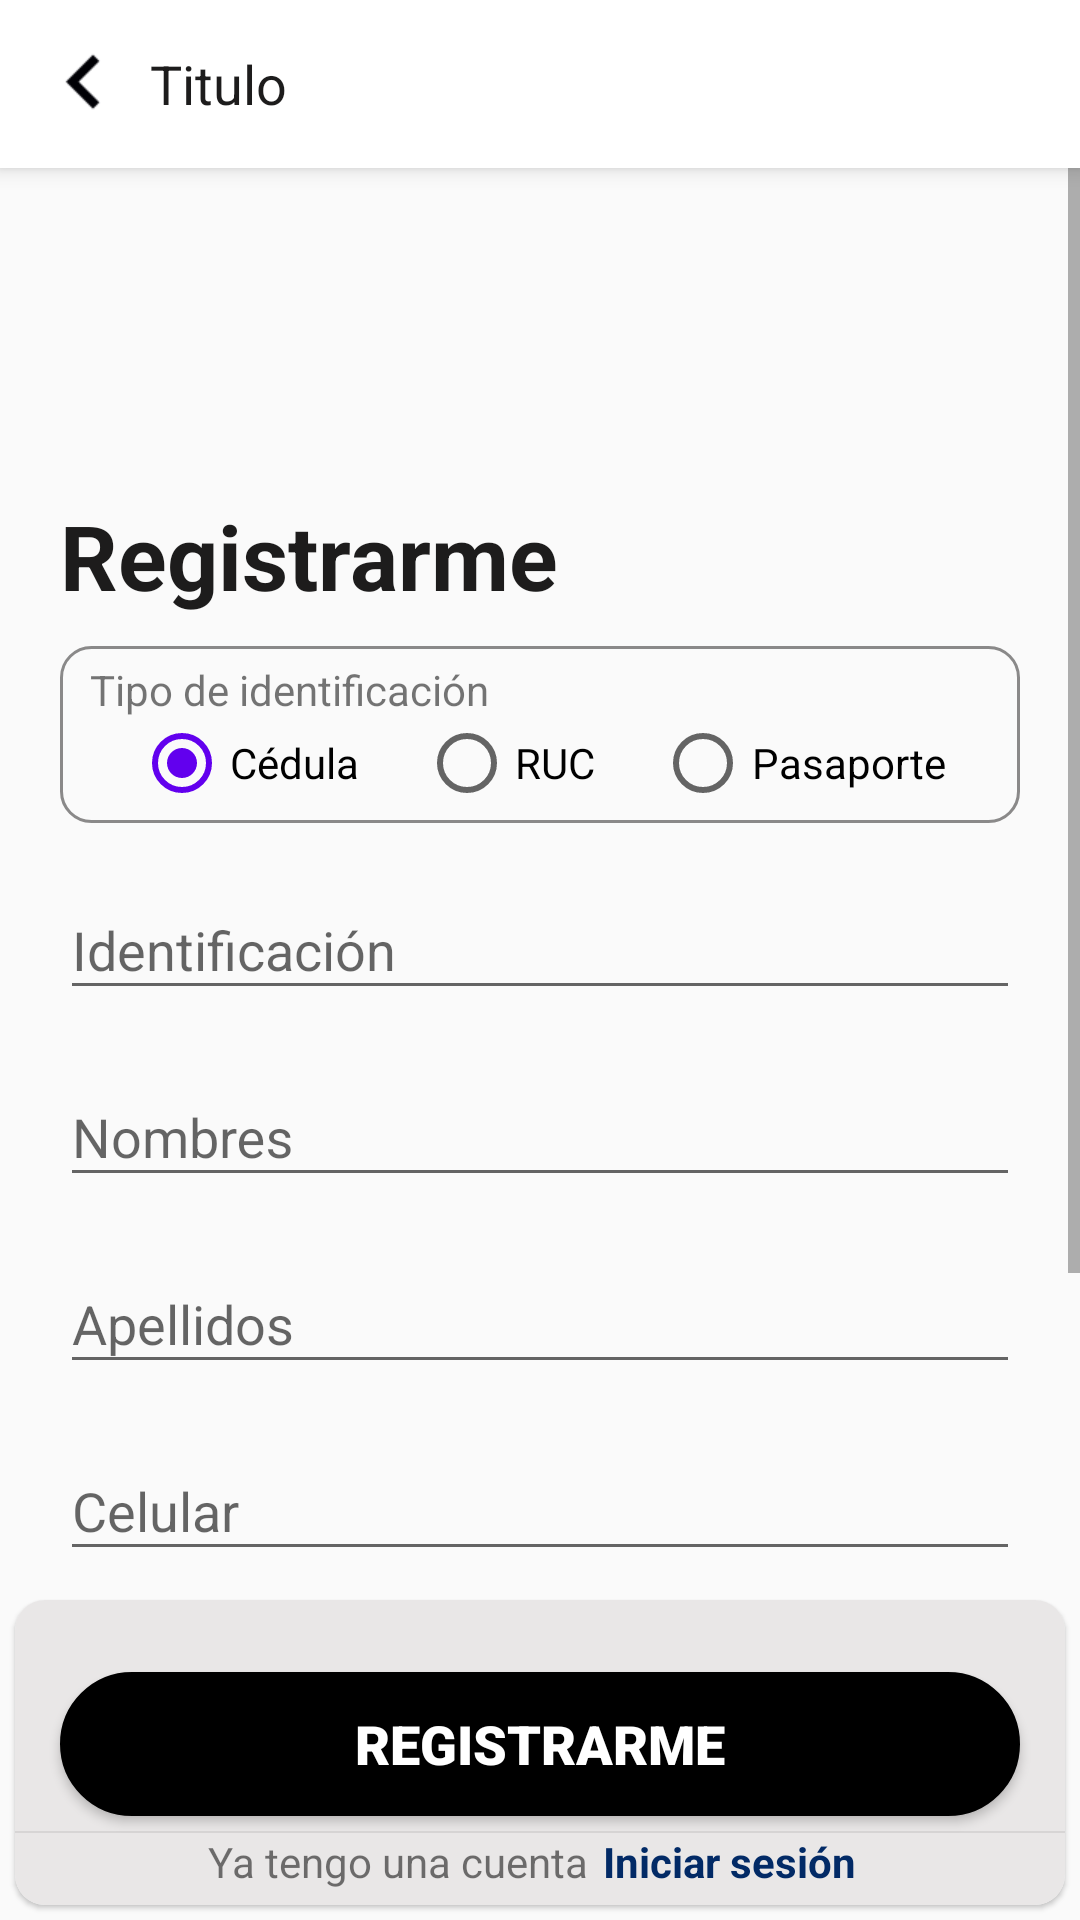

Layout XML and referenced resources for this Android screen:
<!-- AndroidManifest.xml: application theme Theme.CarritoApp -->
<!-- res/layout/activity_registro.xml -->
<?xml version="1.0" encoding="utf-8"?>
<androidx.coordinatorlayout.widget.CoordinatorLayout xmlns:android="http://schemas.android.com/apk/res/android"
    xmlns:app="http://schemas.android.com/apk/res-auto"
    xmlns:tools="http://schemas.android.com/tools"
    android:layout_width="match_parent"
    android:layout_height="match_parent"
    android:fitsSystemWindows="true"
    tools:context=".activities.RegistroActivity">

    <com.google.android.material.appbar.AppBarLayout
        android:layout_width="match_parent"
        android:layout_height="wrap_content">

        <include layout="@layout/toolbar_simple" />
    </com.google.android.material.appbar.AppBarLayout>


    <LinearLayout
        android:layout_width="match_parent"
        android:layout_height="match_parent"
        android:layout_marginTop="50dp"
        android:orientation="vertical">

        <LinearLayout
            android:layout_width="match_parent"
            android:layout_height="wrap_content"
            android:layout_weight="1"
            android:orientation="vertical">

            <ScrollView
                android:layout_width="match_parent"
                android:layout_height="wrap_content"
                android:scrollbars="vertical">

                <LinearLayout
                    android:layout_width="match_parent"
                    android:layout_height="match_parent"
                    android:orientation="vertical">

                    <ImageView
                        android:layout_width="match_parent"
                        android:layout_height="100dp"
                        android:layout_marginTop="15dp"
                        android:padding="5dp"
                        android:src="@drawable/user" />

                    <TextView
                        android:layout_width="match_parent"
                        android:layout_height="wrap_content"
                        android:layout_marginHorizontal="20dp"
                        android:text="@string/new_user"
                        android:textColor="@color/principal"
                        android:textSize="30sp"
                        android:textStyle="bold" />

                    <include layout="@layout/ly_personal_information" />

                    <com.google.android.material.textfield.TextInputLayout
                        android:layout_width="match_parent"
                        android:layout_height="wrap_content"
                        android:layout_marginHorizontal="20dp"
                        android:layout_marginTop="10dp">

                        <EditText
                            android:id="@+id/tv_password"
                            android:layout_width="match_parent"
                            android:layout_height="wrap_content"
                            android:hint="Contraseña"
                            android:inputType="textPassword" />
                    </com.google.android.material.textfield.TextInputLayout>
                </LinearLayout>
            </ScrollView>
        </LinearLayout>

        <androidx.cardview.widget.CardView
            android:layout_width="match_parent"
            android:layout_height="wrap_content"
            android:layout_gravity="bottom"
            android:layout_marginHorizontal="5dp"
            android:layout_marginTop="10dp"
            android:layout_marginBottom="5dp"
            android:padding="10dp"
            app:cardCornerRadius="10dp"
            app:cardElevation="1dp">

            <LinearLayout
                android:layout_width="match_parent"
                android:layout_height="match_parent"
                android:background="@color/gray_light"
                android:gravity="center"
                android:orientation="vertical">

                <TextView
                    android:id="@+id/lblValidated"
                    android:layout_width="match_parent"
                    android:layout_height="wrap_content"
                    android:layout_gravity="center"
                    android:layout_marginHorizontal="20dp"
                    android:text=""
                    android:textAlignment="center"
                    android:textColor="@color/red_light" />

                <Button
                    android:id="@+id/btnRegistrar"
                    style="@style/textBlack18sp"
                    android:layout_width="match_parent"
                    android:layout_height="wrap_content"
                    android:layout_marginHorizontal="15dp"
                    android:layout_marginVertical="5dp"
                    android:background="@drawable/bg_btn_black"
                    android:text="@string/new_user"
                    android:textColor="@color/white" />

                <include layout="@layout/separador" />

                <LinearLayout
                    android:layout_width="match_parent"
                    android:layout_height="wrap_content"
                    android:layout_gravity="bottom"
                    android:layout_marginBottom="5dp"
                    android:gravity="center_horizontal|bottom"
                    android:orientation="horizontal">

                    <TextView
                        android:layout_width="wrap_content"
                        android:layout_height="wrap_content"
                        android:text="@string/tengo_cuenta" />

                    <TextView
                        android:id="@+id/lblLogin"
                        android:layout_width="wrap_content"
                        android:layout_height="wrap_content"
                        android:layout_gravity="right"
                        android:layout_marginHorizontal="5dp"
                        android:autoLink="all"
                        android:linksClickable="false"
                        android:selectAllOnFocus="false"
                        android:text="@string/login"
                        android:textColor="@color/blue_dark"
                        android:textStyle="bold" />
                </LinearLayout>
            </LinearLayout>
        </androidx.cardview.widget.CardView>
    </LinearLayout>
</androidx.coordinatorlayout.widget.CoordinatorLayout>
<!-- res/layout/toolbar_simple.xml (included above) -->
<?xml version="1.0" encoding="utf-8"?>
<androidx.appcompat.widget.Toolbar xmlns:android="http://schemas.android.com/apk/res/android"
    xmlns:app="http://schemas.android.com/apk/res-auto"
    android:id="@+id/toolbar"
    android:layout_width="match_parent"
    android:layout_height="?attr/actionBarSize"
    android:background="@color/white"
    android:elevation="0dp"
    app:popupTheme="@style/AppTheme.PopupOverlay">

    <ImageButton
        android:id="@+id/toolbarReturn"
        android:layout_width="wrap_content"
        android:layout_height="wrap_content"
        android:layout_marginHorizontal="10dp"
        android:background="@null"
        android:scaleX="1.5"
        android:scaleY="1.5"
        android:src="@drawable/ic_arrow_left" />

    <LinearLayout
        android:layout_width="wrap_content"
        android:layout_height="wrap_content"
        android:orientation="vertical">

        <TextView
            android:id="@+id/toolbarTitle"
            android:layout_width="wrap_content"
            android:layout_height="wrap_content"
            android:text="Titulo"
            android:textColor="@color/principal"
            android:textSize="18sp" />

        <TextView
            android:id="@+id/toolbarSubTitle"
            android:layout_width="wrap_content"
            android:layout_height="wrap_content"
            android:text=""
            android:textColor="@color/principal"
            android:textSize="13sp"
            android:visibility="gone"/>
    </LinearLayout>

    <RelativeLayout
        android:layout_width="match_parent"
        android:layout_height="match_parent">

        <ImageButton
            android:id="@+id/toolbarAction"
            android:layout_width="wrap_content"
            android:layout_height="wrap_content"
            android:layout_alignParentEnd="true"
            android:layout_alignParentBottom="false"
            android:layout_marginTop="15dp"
            android:layout_marginRight="10dp"
            android:background="@null"
            android:scaleX="1.2"
            android:scaleY="1.2"
            android:src="@drawable/ic_save"
            android:visibility="gone" />
    </RelativeLayout>
</androidx.appcompat.widget.Toolbar>
<!-- res/layout/ly_personal_information.xml (included above) -->
<LinearLayout xmlns:android="http://schemas.android.com/apk/res/android"
    android:layout_width="match_parent"
    android:layout_height="wrap_content"
    android:orientation="vertical">

    <LinearLayout
        android:layout_width="match_parent"
        android:layout_height="wrap_content"
        android:layout_marginHorizontal="20dp"
        android:layout_marginTop="10dp"
        android:background="@drawable/bg_border_gray"
        android:orientation="vertical"
        android:padding="5dp">

        <TextView
            android:layout_width="wrap_content"
            android:layout_height="wrap_content"
            android:layout_marginHorizontal="5dp"
            android:text="Tipo de identificación" />

        <RadioGroup
            android:layout_width="match_parent"
            android:layout_height="30dp"
            android:orientation="horizontal">
            <View
                android:layout_width="0dp"
                android:layout_height="wrap_content"
                android:layout_weight="1"/>
            <RadioButton
                android:id="@+id/rbCedula"
                android:layout_width="wrap_content"
                android:layout_height="wrap_content"
                android:layout_gravity="center"
                android:gravity="center"
                android:checked="true"
                android:text="Cédula" />
            <View
                android:layout_width="0dp"
                android:layout_height="wrap_content"
                android:layout_weight="1"/>
            <RadioButton
                android:id="@+id/rbRuc"
                android:layout_width="wrap_content"
                android:layout_height="wrap_content"
                android:layout_gravity="center"
                android:gravity="center"
                android:text="RUC" />
            <View
                android:layout_width="0dp"
                android:layout_height="wrap_content"
                android:layout_weight="1"/>
            <RadioButton
                android:id="@+id/rbPasaporte"
                android:layout_width="wrap_content"
                android:layout_height="wrap_content"
                android:text="Pasaporte"
                android:layout_gravity="center"
                android:gravity="center"/>
            <View
                android:layout_width="0dp"
                android:layout_height="wrap_content"
                android:layout_weight="1"/>
        </RadioGroup>
    </LinearLayout>

    <com.google.android.material.textfield.TextInputLayout
        android:layout_width="match_parent"
        android:layout_height="wrap_content"
        android:layout_marginHorizontal="20dp"
        android:layout_marginTop="10dp">

        <EditText
            android:id="@+id/tv_nip"
            android:layout_width="match_parent"
            android:layout_height="wrap_content"
            android:hint="Identificación"
            android:inputType="number" />
    </com.google.android.material.textfield.TextInputLayout>

    <com.google.android.material.textfield.TextInputLayout
        android:layout_width="match_parent"
        android:layout_height="wrap_content"
        android:layout_marginHorizontal="20dp"
        android:layout_marginTop="10dp">

        <EditText
            android:id="@+id/tv_nombres"
            android:layout_width="match_parent"
            android:layout_height="wrap_content"
            android:hint="Nombres"
            android:inputType="text|textCapWords" />
    </com.google.android.material.textfield.TextInputLayout>

    <com.google.android.material.textfield.TextInputLayout
        android:layout_width="match_parent"
        android:layout_height="wrap_content"
        android:layout_marginHorizontal="20dp"
        android:layout_marginTop="10dp">

        <EditText
            android:id="@+id/tv_apellidos"
            android:layout_width="match_parent"
            android:layout_height="wrap_content"
            android:hint="Apellidos"
            android:inputType="text|textCapWords" />
    </com.google.android.material.textfield.TextInputLayout>

    <com.google.android.material.textfield.TextInputLayout
        android:layout_width="match_parent"
        android:layout_height="wrap_content"
        android:layout_marginHorizontal="20dp"
        android:layout_marginTop="10dp">

        <EditText
            android:id="@+id/tv_fono"
            android:layout_width="match_parent"
            android:layout_height="wrap_content"
            android:hint="Celular"
            android:inputType="phone" />
    </com.google.android.material.textfield.TextInputLayout>

    <com.google.android.material.textfield.TextInputLayout
        android:layout_width="match_parent"
        android:layout_height="wrap_content"
        android:layout_marginHorizontal="20dp"
        android:layout_marginTop="10dp">

        <EditText
            android:id="@+id/tv_email"
            android:layout_width="match_parent"
            android:layout_height="wrap_content"
            android:hint="Correo electrónico"
            android:inputType="textEmailAddress" />
    </com.google.android.material.textfield.TextInputLayout>

</LinearLayout>
<!-- res/layout/separador.xml (included above) -->
<ImageView android:layout_width="fill_parent"
    android:layout_height="wrap_content"
    android:src="@android:drawable/divider_horizontal_bright"
    android:scaleType="fitXY"
    xmlns:android="http://schemas.android.com/apk/res/android" />
<!-- resources referenced by this layout -->
<resources>
  <color name="blue_dark">#022A66</color>
  <color name="gray_light">#E9E7E7</color>
  <color name="principal">#1d1c1c</color>
  <color name="red_light">#B40312</color>
  <color name="white">#FFFFFFFF</color>
  <!-- drawable bg_border_gray (drawable) -->
  <?xml version="1.0" encoding="utf-8"?>
  <shape xmlns:android="http://schemas.android.com/apk/res/android">
      <corners android:radius="10dp"/>
      <stroke android:color="@color/gray" android:width="1dp"/>
  </shape>
  <!-- drawable bg_btn_black (drawable) -->
  <?xml version="1.0" encoding="utf-8"?>
  <shape xmlns:android="http://schemas.android.com/apk/res/android">
      <solid android:color="@color/black"/>
      <corners android:radius="50dp"/>
      <stroke android:color="@color/black" android:width="1dp"/>
  </shape>
  <!-- drawable ic_arrow_left (drawable) -->
  <vector android:height="24dp" android:tint="#000005"
      android:viewportHeight="24.0" android:viewportWidth="24.0"
      android:width="24dp" xmlns:android="http://schemas.android.com/apk/res/android">
      <path android:fillColor="#FF000000" android:pathData="M15.41,16.09l-4.58,-4.59 4.58,-4.59L14,5.5l-6,6 6,6z"/>
  </vector>
  <!-- drawable ic_save (drawable) -->
  <vector android:height="24dp" android:tint="#000005"
      android:viewportHeight="24.0" android:viewportWidth="24.0"
      android:width="24dp" xmlns:android="http://schemas.android.com/apk/res/android">
      <path android:fillColor="#FF000000" android:pathData="M17,3L5,3c-1.11,0 -2,0.9 -2,2v14c0,1.1 0.89,2 2,2h14c1.1,0 2,-0.9 2,-2L21,7l-4,-4zM12,19c-1.66,0 -3,-1.34 -3,-3s1.34,-3 3,-3 3,1.34 3,3 -1.34,3 -3,3zM15,9L5,9L5,5h10v4z"/>
  </vector>
  <string name="login">Iniciar sesión</string>
  <string name="new_user"><ul>Registrarme</ul></string>
  <string name="tengo_cuenta">Ya tengo una cuenta</string>
  <style name="AppTheme.PopupOverlay" parent="ThemeOverlay.MaterialComponents" />
  <style name="textBlack18sp">
          <item name="android:textColor">@color/principal</item>
          <item name="android:textSize">18sp</item>
          <item name="android:fontFamily">sans-serif-black</item>
      </style>
  <style name="Theme.CarritoApp" parent="Theme.AppCompat.Light.NoActionBar">
          
          <item name="colorPrimary">@color/principal</item>
          
          <item name="colorSecondary">@color/teal_200</item>
          <item name="colorAccent">@color/colorPrimary</item>
          <item name="android:statusBarColor">@color/blue_dark</item>
          
  
          <item name="windowActionBarOverlay">true</item>
          <item name="android:windowActionBarOverlay">true</item>
  
      </style>
  <color name="gray">#8A8989</color>
  <color name="black">#FF000000</color>
  <color name="teal_200">#FF03DAC5</color>
  <color name="colorPrimary">#FF6200EE</color>
</resources>
